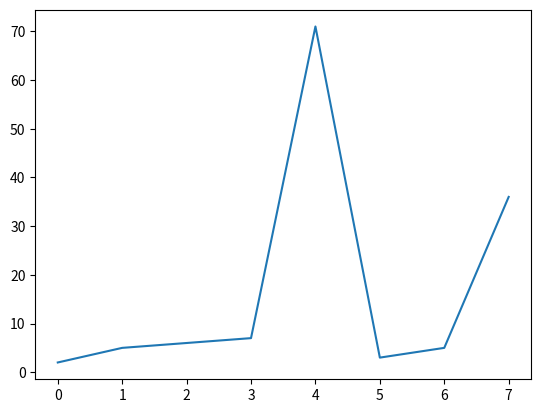

This chart was generated by the following Python code:
import matplotlib.pyplot as plt
import numpy as np

a = np.array([2,5,6,7,71,3,5,36])
plt.plot(a)
plt.show()
